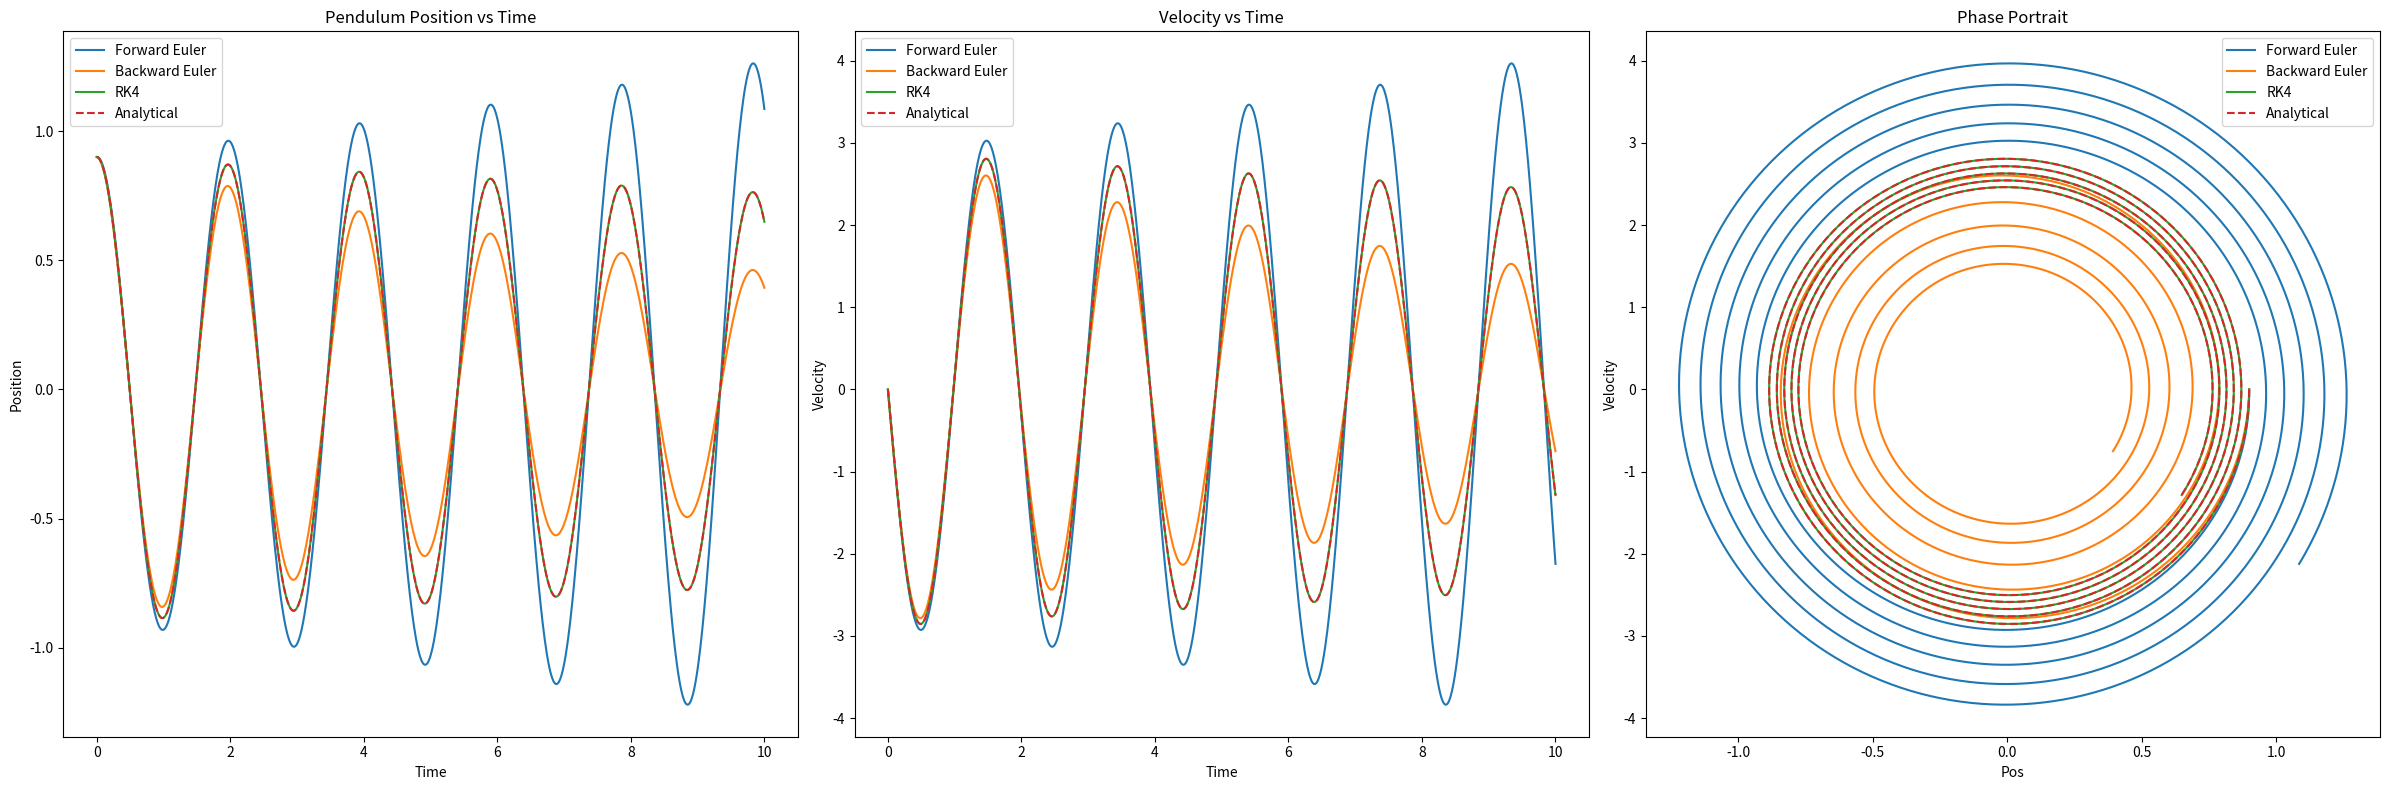

Reproduce this figure in Python.
import numpy as np
import matplotlib.pyplot as plt

m = 0.9
k = 9.2
b = 0.03

alpha = -0.0167
beta = 3.1972

C1 = 0.9
C2 = 0.0047

def pendulum_dynamics(x):

    x_dot_0 = x[0]
    x_dot_1 = x[1]
    x_dot_2 = (-b * x_dot_1 - k * x_dot_0)/m
    return np.array([x_dot_1, x_dot_2])

def analitical_solution(x0, Tf, h):

    t_val = np.arange(0, Tf + h, h)
    x_dot_0 = np.exp(alpha * t_val) * (C1 * np.cos(beta * t_val) + C2 * np.sin(beta * t_val))
    x_dot_1 = np.exp(alpha * t_val) * ((alpha * C1 + C2 * beta) * np.cos(beta * t_val) +(alpha * C2 - C1 * beta) * np.sin(beta * t_val))

    return np.vstack((x_dot_0, x_dot_1)), t_val


def forward_euler(fun, x0, Tf, h):
    t = np.arange(0, Tf + h, h)
    x_hist = np.zeros((len(x0), len(t)))
    x_hist[:, 0] = x0
    for k in range(len(t) - 1):
        x_hist[:, k + 1] = x_hist[:, k] + h * fun(x_hist[:, k])
    return x_hist, t

def backward_euler(fun, x0, Tf, h, tol=1e-8, max_iter=100):
    t = np.arange(0, Tf + h, h)
    x_hist = np.zeros((len(x0), len(t)))
    x_hist[:, 0] = x0
    for k in range(len(t) - 1):
        x_prev = x_hist[:, k]
        x_next = x_prev.copy()
        for i in range(max_iter):
            x_temp = x_prev + h * fun(x_next)
            if np.linalg.norm(x_temp - x_next) < tol:
                break
            x_next = x_temp
        x_hist[:, k + 1] = x_next
    return x_hist, t

def runge_kutta4(fun, x0, Tf, h):
    t = np.arange(0, Tf + h, h)
    x_hist = np.zeros((len(x0), len(t)))
    x_hist[:, 0] = x0
    for k in range(len(t) - 1):
        k1 = fun(x_hist[:, k])
        k2 = fun(x_hist[:, k] + 0.5 * h * k1)
        k3 = fun(x_hist[:, k] + 0.5 * h * k2)
        k4 = fun(x_hist[:, k] + h * k3)
        x_hist[:, k + 1] = x_hist[:, k] + (h/6) * (k1 + 2*k2 + 2*k3 + k4)
    return x_hist, t


x0 = np.array([0.9, 0.0])
Tf = 10.0
h = 0.01



# Analitical solution
x_an, t_an = analitical_solution(x0, Tf, h)

x_fe, t_fe = forward_euler(pendulum_dynamics, x0, Tf, h)
x_be, t_be = backward_euler(pendulum_dynamics, x0, Tf, h)
x_rk4, t_rk4 = runge_kutta4(pendulum_dynamics, x0, Tf, h)


# RMSE
rmse_fe_pos = np.sqrt(np.mean((x_an[0, :] - x_fe[0, :]) ** 2))
rmse_fe_vel = np.sqrt(np.mean((x_an[1, :] - x_fe[1, :]) ** 2))

rmse_be_pos = np.sqrt(np.mean((x_an[0, :] - x_be[0, :]) ** 2))
rmse_be_vel = np.sqrt(np.mean((x_an[1, :] - x_be[1, :]) ** 2))

rmse_rk4_pos = np.sqrt(np.mean((x_an[0, :] - x_rk4[0, :]) ** 2))
rmse_rk4_vel = np.sqrt(np.mean((x_an[1, :] - x_rk4[1, :]) ** 2))

print(f"RMSE Position:")
print(f"  Forward Euler: {rmse_fe_pos:.6f}")
print(f"  Backward Euler: {rmse_be_pos:.6f}")
print(f"  RK4: {rmse_rk4_pos:.6f}")

print(f"RMSE Velocity:")
print(f"  Forward Euler: {rmse_fe_vel:.6f}")
print(f"  Backward Euler: {rmse_be_vel:.6f}")
print(f"  RK4: {rmse_rk4_vel:.6f}")

plt.figure(figsize=(24, 8))

# Pos
plt.subplot(1, 3, 1)
plt.plot(t_fe, x_fe[0, :], label='Forward Euler')
plt.plot(t_be, x_be[0, :], label='Backward Euler')
plt.plot(t_rk4, x_rk4[0, :], label='RK4')
plt.plot(t_an, x_an[0, :], label='Analytical', linestyle='--')
plt.xlabel('Time')
plt.ylabel('Position')
plt.legend()
plt.title('Pendulum Position vs Time')

# Vel
plt.subplot(1, 3, 2)
plt.plot(t_fe, x_fe[1, :], label='Forward Euler')
plt.plot(t_be, x_be[1, :], label='Backward Euler')
plt.plot(t_rk4, x_rk4[1, :], label='RK4')
plt.plot(t_an, x_an[1, :], label='Analytical', linestyle='--')
plt.xlabel('Time')
plt.ylabel('Velocity')
plt.legend()
plt.title('Velocity vs Time')

# Phase Portrait
plt.subplot(1, 3, 3)
plt.plot(x_fe[0, :], x_fe[1, :], label='Forward Euler')
plt.plot(x_be[0, :], x_be[1, :], label='Backward Euler')
plt.plot(x_rk4[0, :], x_rk4[1, :], label='RK4')
plt.plot(x_an[0, :], x_an[1, :], label='Analytical', linestyle='--')
plt.xlabel('Pos')
plt.ylabel('Velocity')
plt.legend()
plt.title('Phase Portrait')

plt.tight_layout()
plt.show()